The GitHub repository AmbiTyga/Bio-VI-BERT contains a labelled image folder "Train" with 16 categories: Ascaris lumbricoides, Cryptosporidium sp, Cyclospora cayetanensis, Dibothriocephalus latus, Echinococcus granulosus, Entamoeba histolytica, Enterobius vermicularis, Giardia duodenalis, Hymenolepis spp, Plasmodium falciparum, Plasmodium knowlesi, Plasmodium malariae, Plasmodium ovale, Plasmodium vivax, Sarcocystis sp, Trichuris trichuria. Examples follow, each with its label.

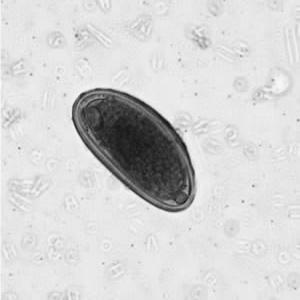
Label: Enterobius vermicularis

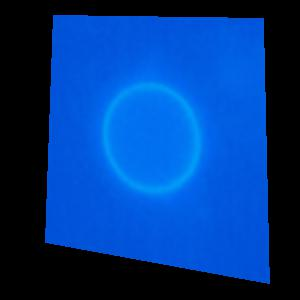
Label: Cyclospora cayetanensis

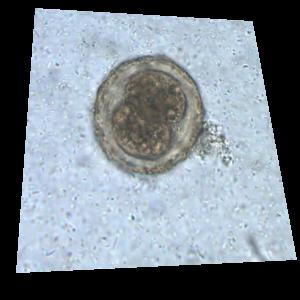
Label: Ascaris lumbricoides

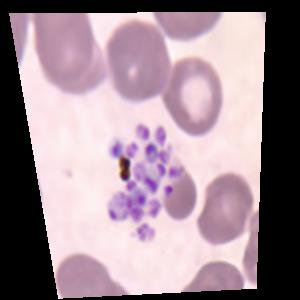
Label: Plasmodium vivax

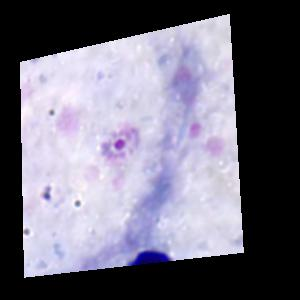
Label: Plasmodium ovale

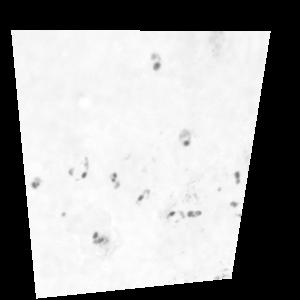
Label: Plasmodium falciparum
